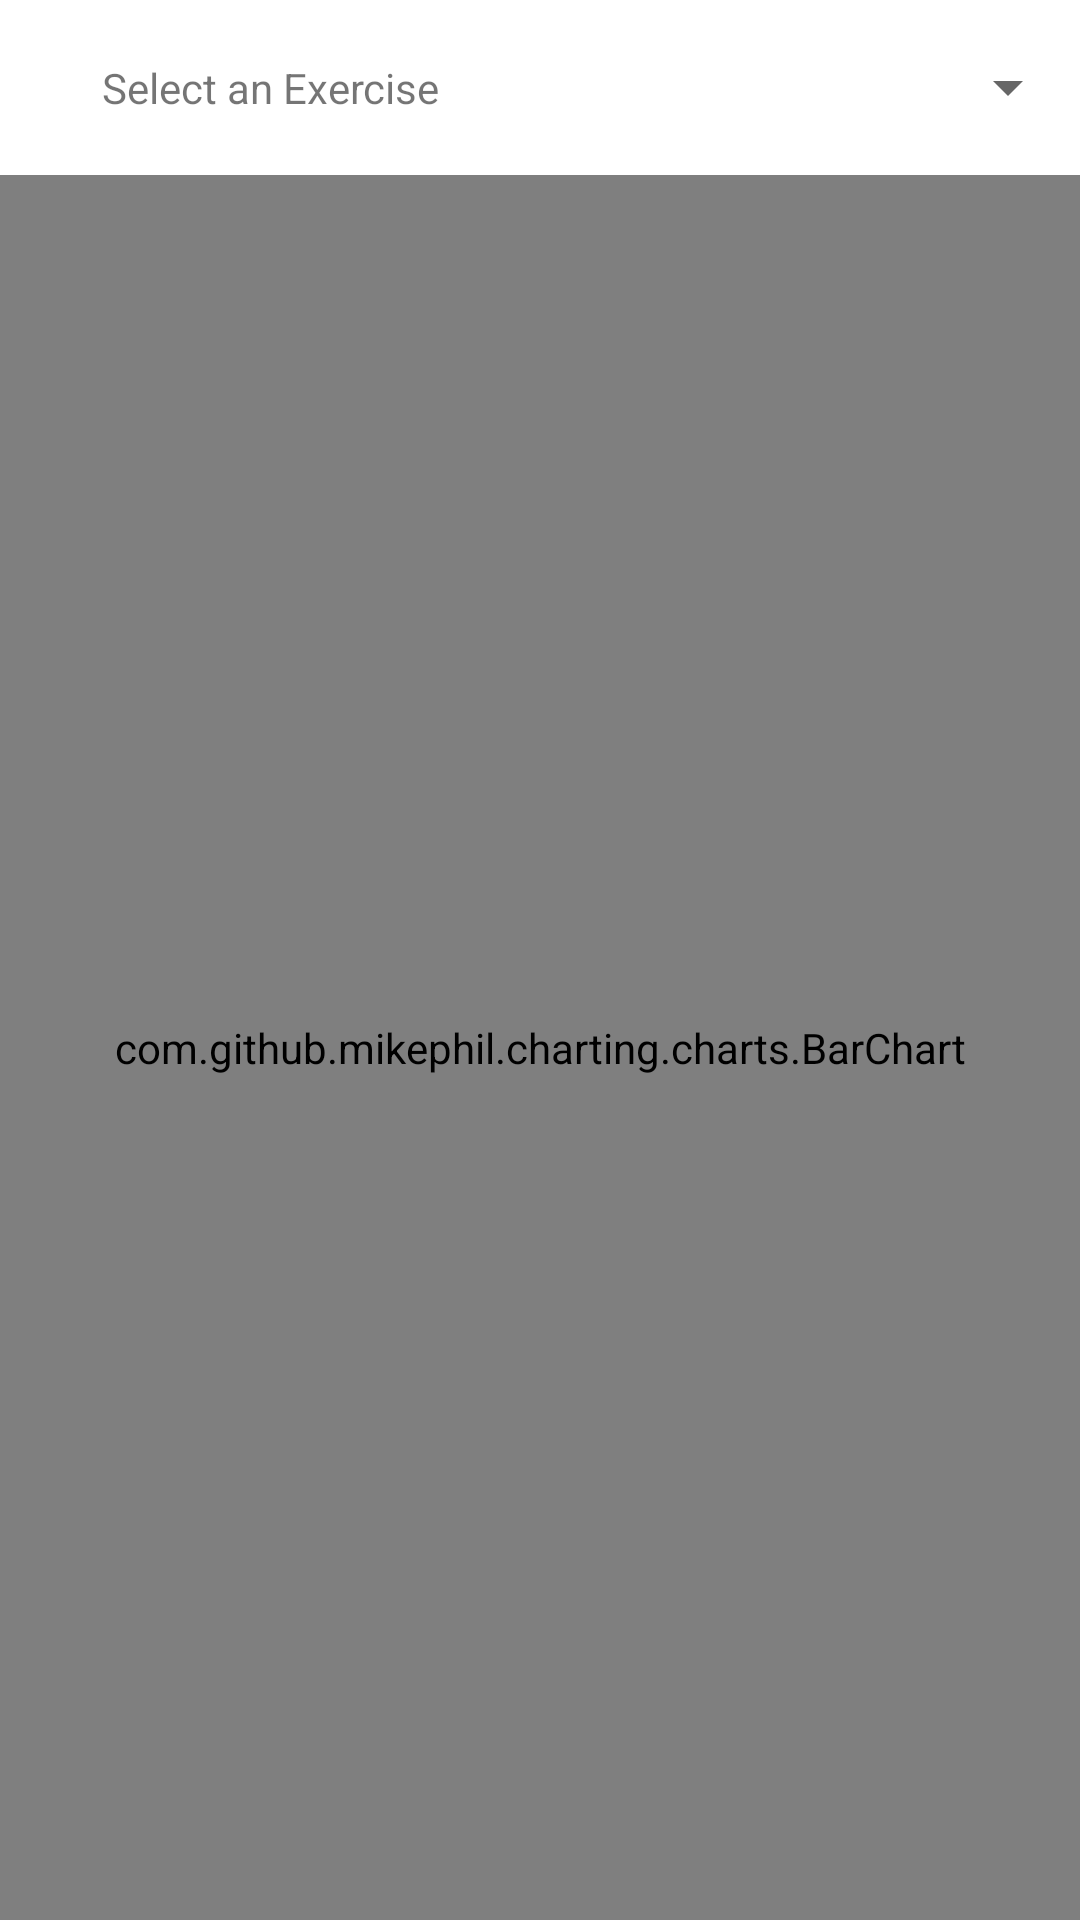

Here is an Android app screen rendered from its layout file. Give the layout XML and the strings, colors and styles it references.
<!-- AndroidManifest.xml: application theme AppTheme -->
<!-- res/layout/activity_progress.xml -->
<?xml version="1.0" encoding="utf-8"?>
<LinearLayout xmlns:android="http://schemas.android.com/apk/res/android"
    android:layout_width="match_parent"
    android:layout_height="match_parent"
    android:orientation="vertical">

    <LinearLayout
        android:layout_width="match_parent"
        android:layout_height="match_parent"
        android:layout_weight="10"
        android:orientation="horizontal">

        <TextView
            android:id="@+id/txtSelectExercise"
            android:layout_width="match_parent"
            android:layout_height="match_parent"
            android:layout_weight="1"
            android:gravity="center"
            android:text="Select an Exercise" />

        <Spinner
            android:id="@+id/progress_spinner"
            android:layout_width="match_parent"
            android:layout_height="match_parent"
            android:layout_weight="1"
            android:gravity="center" />

    </LinearLayout>

    <LinearLayout
        android:layout_width="match_parent"
        android:layout_height="match_parent"
        android:layout_weight="1"
        android:orientation="vertical">

        <com.github.mikephil.charting.charts.BarChart
            android:id="@+id/chart1"
            android:layout_width="match_parent"
            android:layout_height="match_parent">

        </com.github.mikephil.charting.charts.BarChart>
    </LinearLayout>

</LinearLayout>
<!-- resources referenced by this layout -->
<resources>
  <style name="AppTheme" parent="Theme.AppCompat.DayNight.DarkActionBar">
          
          <item name="colorPrimary">@color/colorPrimary</item>
          <item name="colorPrimaryDark">@color/colorPrimaryDark</item>
          <item name="colorAccent">@color/colorAccent</item>
          <item name="android:windowBackground">@android:color/white</item>
  
      </style>
  <color name="colorPrimary">#265ABC</color>
  <color name="colorPrimaryDark">#2251AB</color>
  <color name="colorAccent">#2196f3</color>
</resources>
